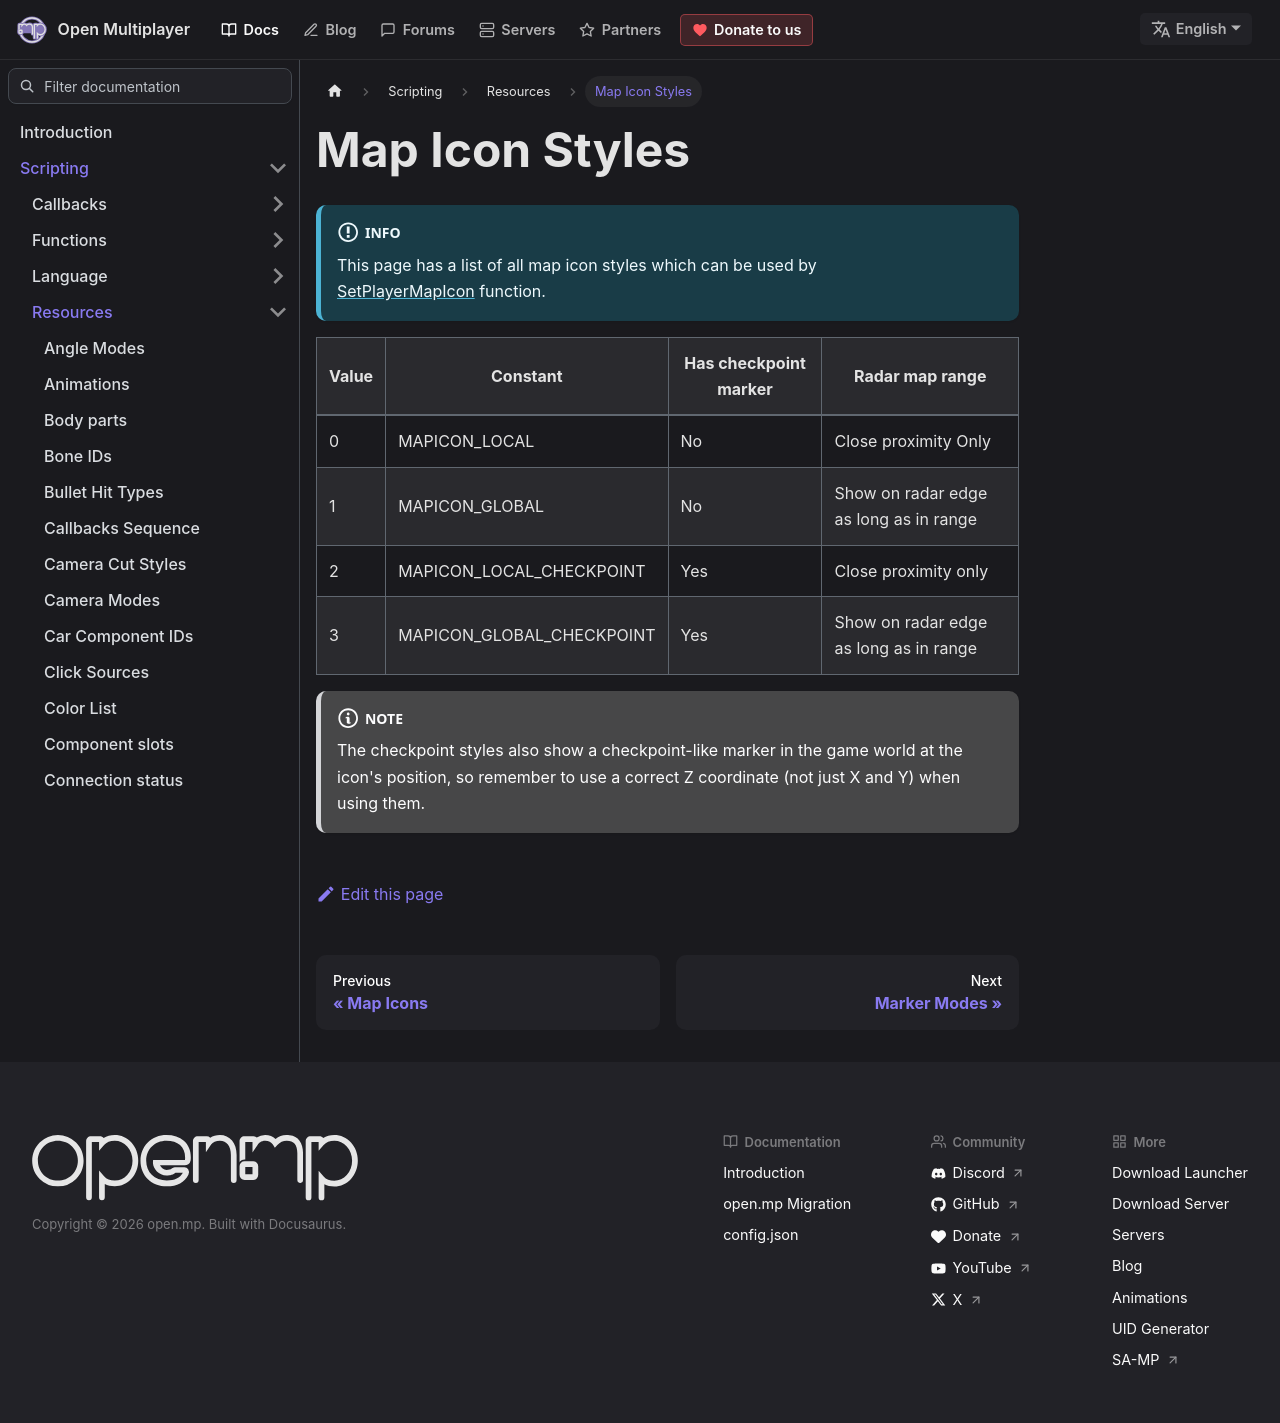

repository: openmultiplayer/web · page: docs/scripting/resources/mapiconstyles.html · generator: docusaurus

---
title: Map Icon Styles
sidebar_label: Map Icon Styles
description: A list of Map Icons
---

:::info

This page has a list of all map icon styles which can be used by [SetPlayerMapIcon](../functions/SetPlayerMapIcon) function.

:::

| Value | Constant                  | Has checkpoint marker | Radar map range                        |
| ----- | ------------------------- | --------------------- | -------------------------------------- |
| 0     | MAPICON_LOCAL             | No                    | Close proximity Only                   |
| 1     | MAPICON_GLOBAL            | No                    | Show on radar edge as long as in range |
| 2     | MAPICON_LOCAL_CHECKPOINT  | Yes                   | Close proximity only                   |
| 3     | MAPICON_GLOBAL_CHECKPOINT | Yes                   | Show on radar edge as long as in range |

:::note

The checkpoint styles also show a checkpoint-like marker in the game world at the icon's position, so remember to use a correct Z coordinate (not just X and Y) when using them.

:::
